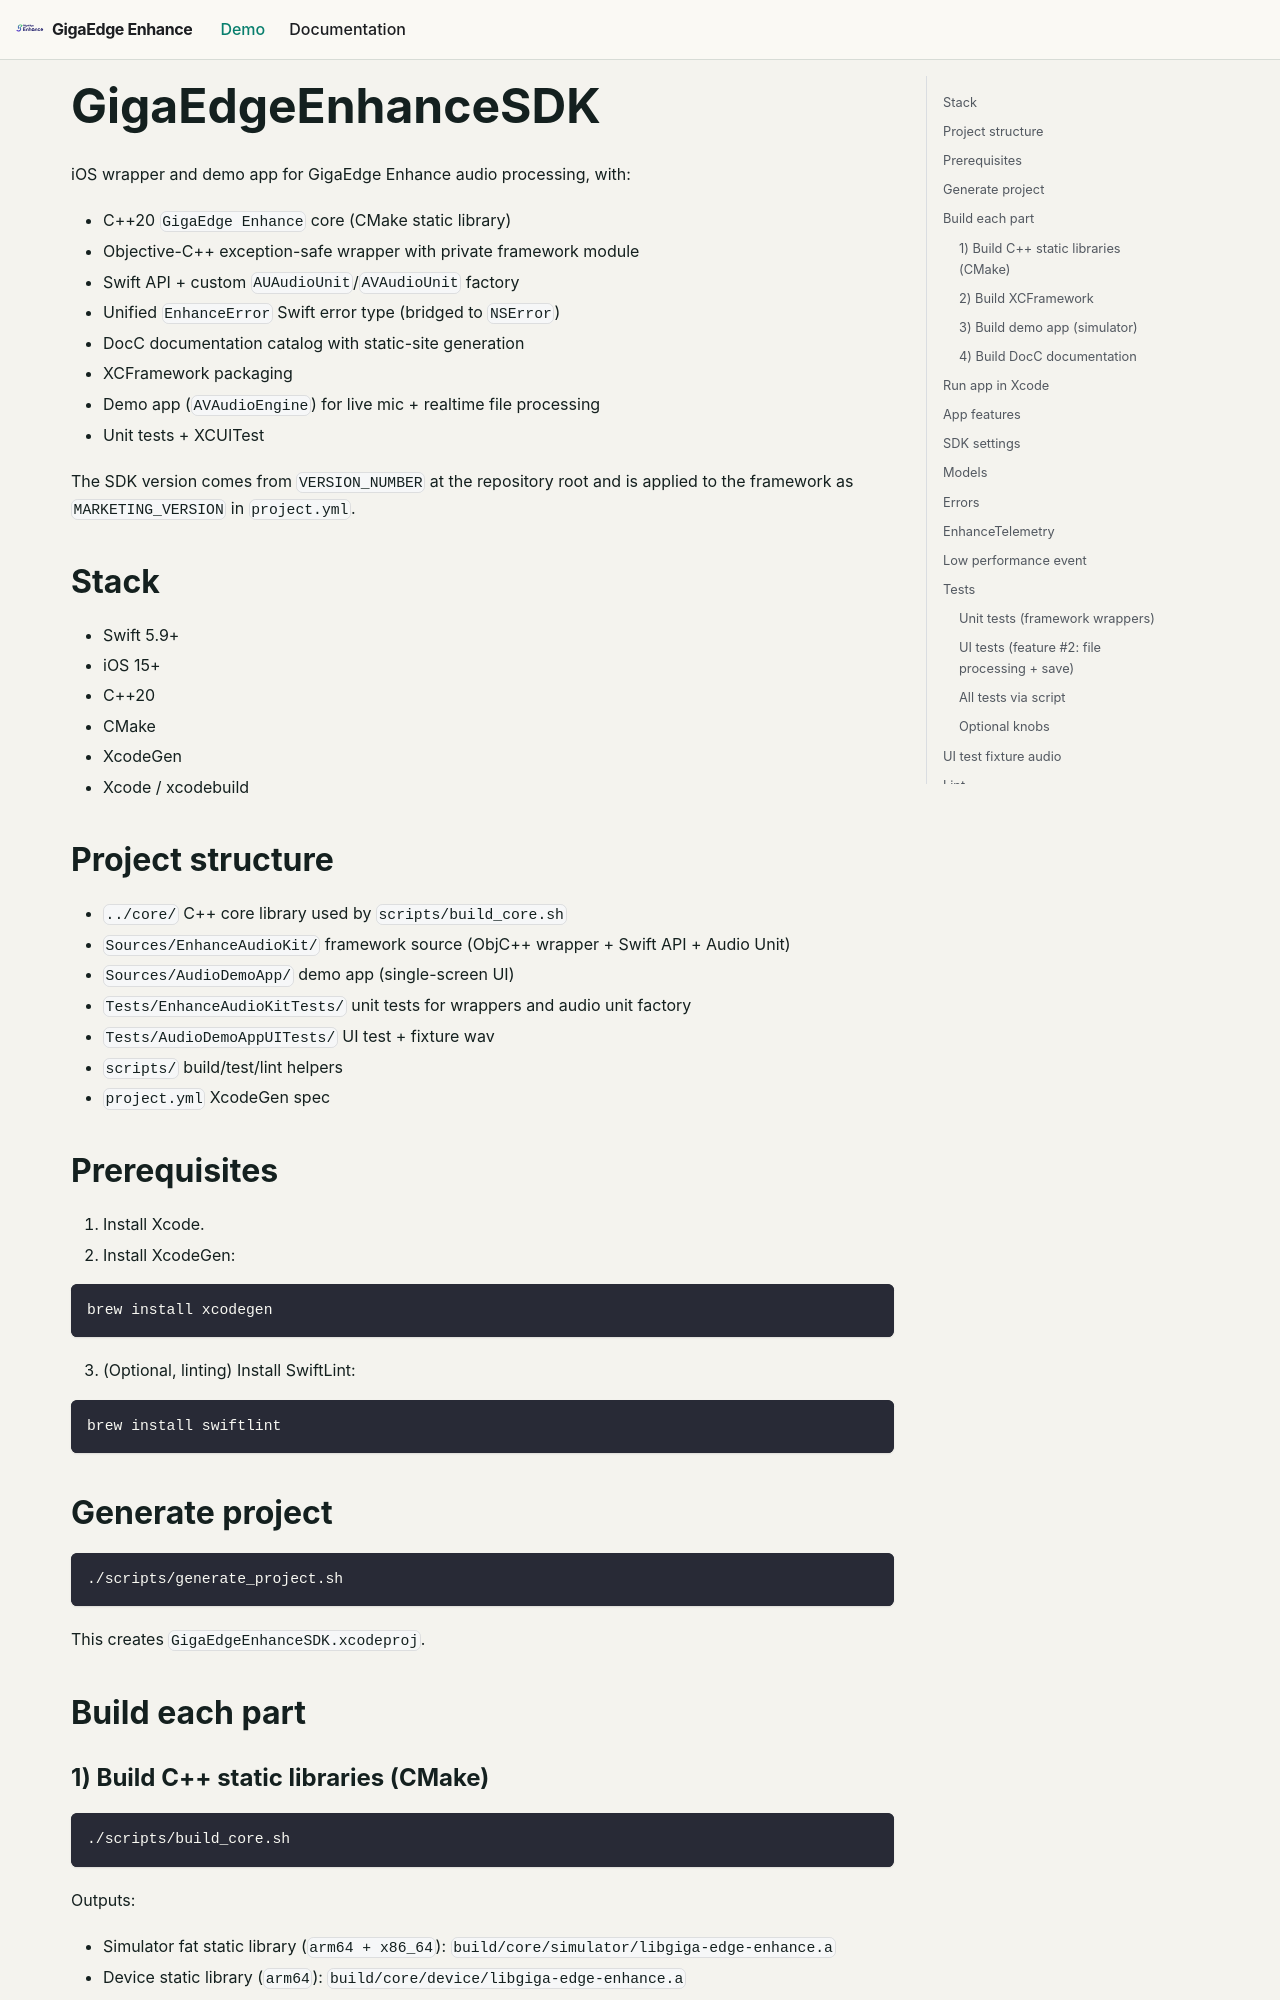

repository: salute-developers/giga-edge-enhance · page: docs/source/ios/index.html · generator: docusaurus

# GigaEdgeEnhanceSDK

iOS wrapper and demo app for GigaEdge Enhance audio processing, with:

- C++20 `GigaEdge Enhance` core (CMake static library)
- Objective-C++ exception-safe wrapper with private framework module
- Swift API + custom `AUAudioUnit`/`AVAudioUnit` factory
- Unified `EnhanceError` Swift error type (bridged to `NSError`)
- DocC documentation catalog with static-site generation
- XCFramework packaging
- Demo app (`AVAudioEngine`) for live mic + realtime file processing
- Unit tests + XCUITest

The SDK version comes from `VERSION_NUMBER` at the repository root and is applied to the
framework as `MARKETING_VERSION` in `project.yml`.

## Stack

- Swift 5.9+
- iOS 15+
- C++20
- CMake
- XcodeGen
- Xcode / xcodebuild

## Project structure

- `../core/` C++ core library used by `scripts/build_core.sh`
- `Sources/EnhanceAudioKit/` framework source (ObjC++ wrapper + Swift API + Audio Unit)
- `Sources/AudioDemoApp/` demo app (single-screen UI)
- `Tests/EnhanceAudioKitTests/` unit tests for wrappers and audio unit factory
- `Tests/AudioDemoAppUITests/` UI test + fixture wav
- `scripts/` build/test/lint helpers
- `project.yml` XcodeGen spec

## Prerequisites

1. Install Xcode.
2. Install XcodeGen:

```bash
brew install xcodegen
```

3. (Optional, linting) Install SwiftLint:

```bash
brew install swiftlint
```

## Generate project

```bash
./scripts/generate_project.sh
```

This creates `GigaEdgeEnhanceSDK.xcodeproj`.

## Build each part

### 1) Build C++ static libraries (CMake)

```bash
./scripts/build_core.sh
```

Outputs:

- Simulator fat static library (`arm64 + x86_64`):
  `build/core/simulator/libgiga-edge-enhance.a`
- Device static library (`arm64`):
  `build/core/device/libgiga-edge-enhance.a`

### 2) Build XCFramework

```bash
./scripts/build_xcframework.sh
```

Output:

- `build/xcframework/EnhanceAudioKit.xcframework`
- `build/xcframework/EnhanceModelFast8.bundle`
- `build/xcframework/EnhanceModelQuality48.bundle`
- `build/xcframework/EnhanceModelHybrid48.bundle`

### 3) Build demo app (simulator)

```bash
./scripts/build_app.sh
```
